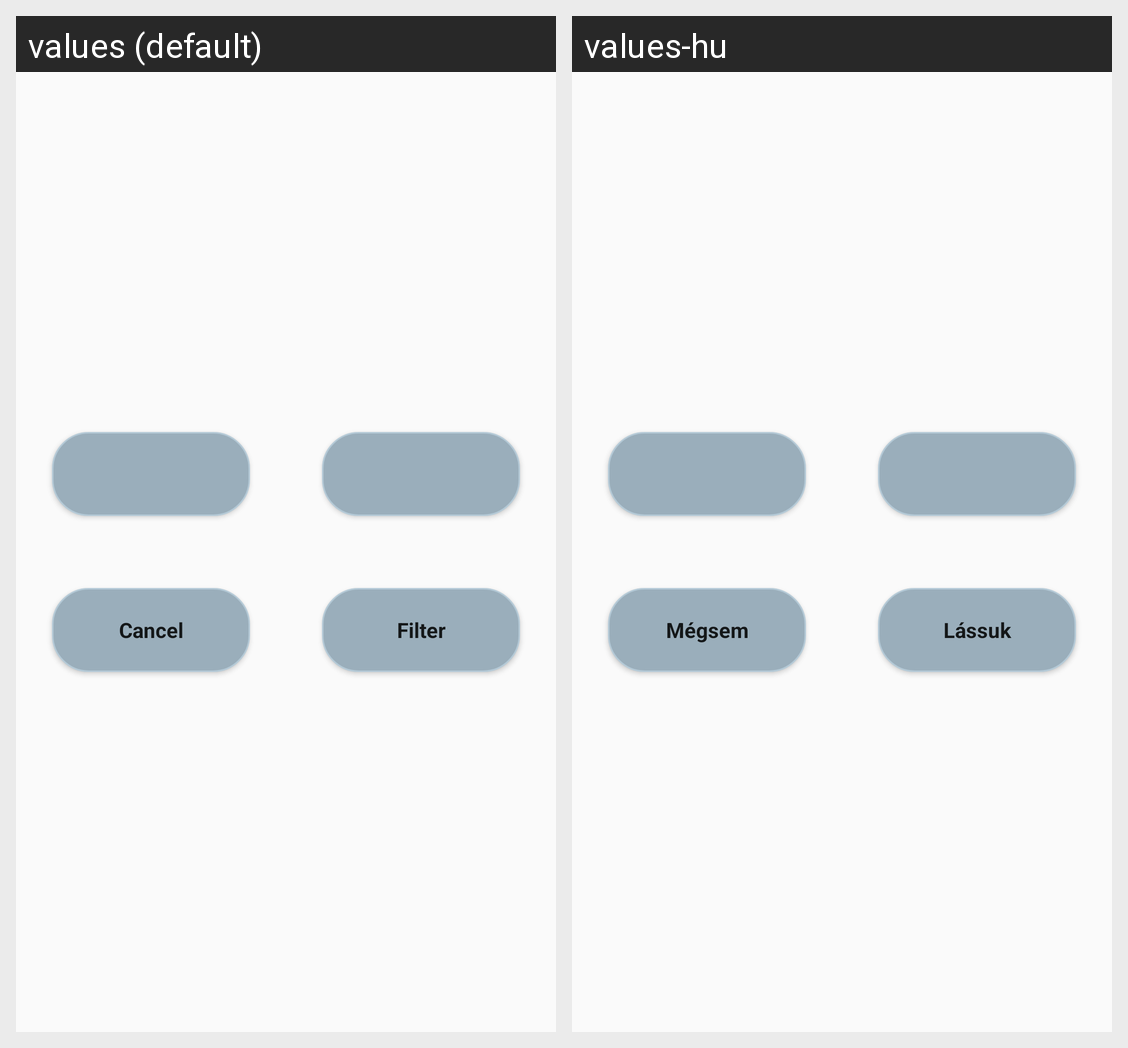

This grid shows one Android layout under two languages. Give, for every string resource on the screen, its name, the default text and each shown locale's text.
Android screen res/layout/card_filter.xml rendered under 2 locales, left to right: values (default), values-hu. Device: Nexus 5 (rendered at 1080×1920; each locale shown at half size, 540×960, under a caption strip naming it); theme Base.Theme.BPRegister.
Strings drawn on this screen, with the default value and each locale's value (text and hints the layout hard-codes, and strings that could not be matched under every locale, appear in the picture but are not listed):

button_cancel
  values: Cancel
  values-hu: Mégsem

button_do_filter
  values: Filter
  values-hu: Lássuk
